Dataset: dataset (GitHub, Varunreddy-45/dl-project). Classes: cardboard, glass, metal, paper, plastic, trash.

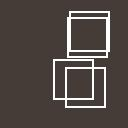
Label: trash

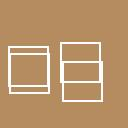
Label: cardboard

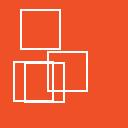
Label: plastic

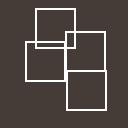
Label: trash

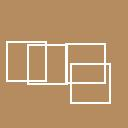
Label: cardboard

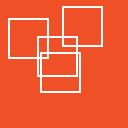
Label: plastic
